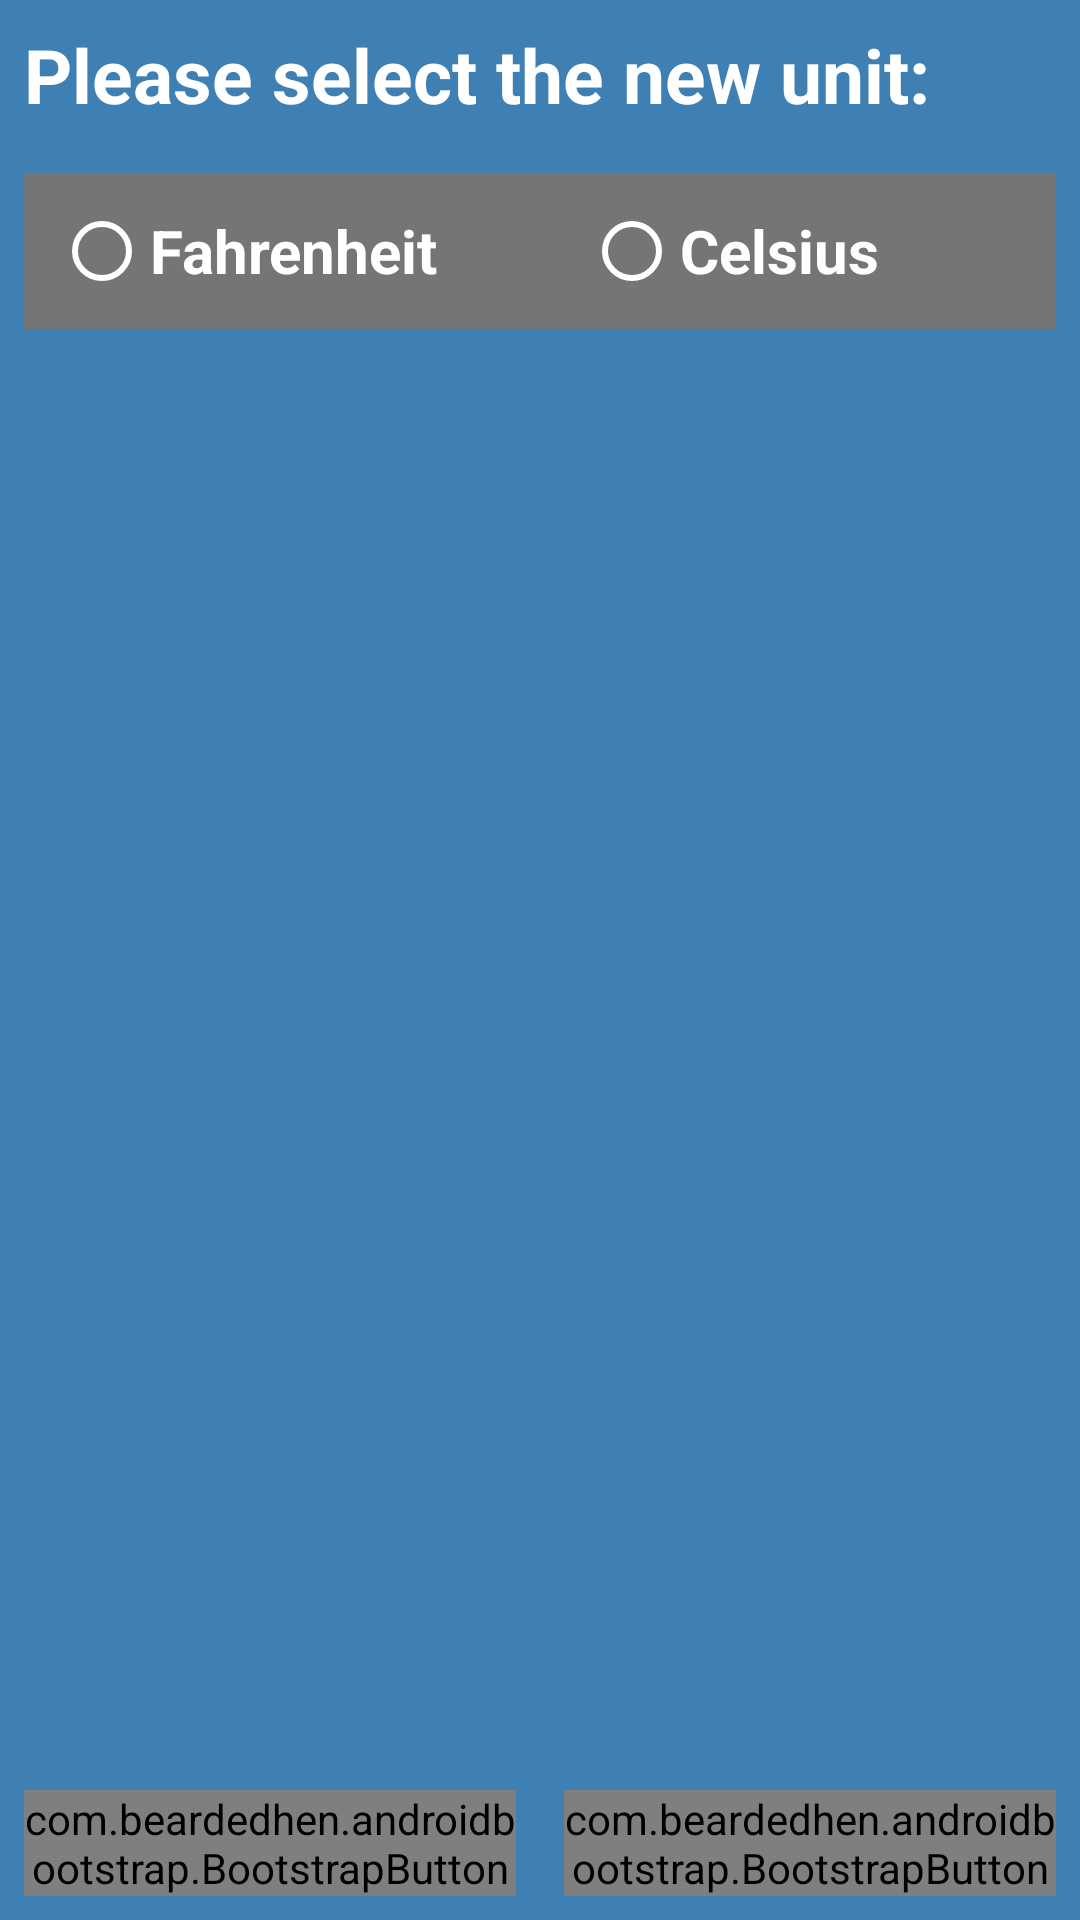

Reconstruct the res/layout file that produces this screen, plus the resources it refers to.
<!-- AndroidManifest.xml: application theme AppTheme.NoActionBar -->
<!-- res/layout/units_dialog.xml -->
<android.support.constraint.ConstraintLayout xmlns:android="http://schemas.android.com/apk/res/android"
    xmlns:app="http://schemas.android.com/apk/res-auto"
    xmlns:tools="http://schemas.android.com/tools"
    android:layout_width="300dp"
    android:layout_height="wrap_content"
    android:layout_gravity="center"
    android:background="#3E80B4"
    android:orientation="vertical">


    <com.beardedhen.androidbootstrap.BootstrapButton
        android:id="@+id/btnClose"
        android:layout_width="0dp"
        android:layout_height="wrap_content"
        android:layout_marginBottom="8dp"
        android:layout_marginLeft="8dp"
        android:layout_marginRight="8dp"
        android:background="@android:color/white"
        android:text="Close"
        android:textStyle="bold"
        app:bootstrapBrand="danger"
        app:bootstrapSize="lg"
        app:buttonMode="regular"
        app:layout_constraintBottom_toBottomOf="parent"
        app:layout_constraintHorizontal_bias="0.0"
        app:layout_constraintLeft_toLeftOf="parent"
        app:layout_constraintRight_toLeftOf="@+id/guideline"
        app:roundedCorners="true"
        app:showOutline="false" />

    <com.beardedhen.androidbootstrap.BootstrapButton
        android:id="@+id/btnSave"
        android:layout_width="0dp"
        android:layout_height="wrap_content"
        android:layout_marginBottom="8dp"
        android:layout_marginLeft="8dp"
        android:layout_marginRight="8dp"
        android:background="@android:color/white"
        android:clickable="true"
        android:text="Save"
        android:textStyle="bold"
        app:bootstrapBrand="success"
        app:bootstrapSize="lg"
        app:buttonMode="regular"
        app:layout_constraintBottom_toBottomOf="parent"
        app:layout_constraintHorizontal_bias="0.0"
        app:layout_constraintLeft_toLeftOf="@+id/guideline"
        app:layout_constraintRight_toRightOf="parent"
        app:roundedCorners="true"
        app:showOutline="false" />

    <android.support.constraint.Guideline
        android:id="@+id/guideline"
        android:layout_width="wrap_content"
        android:layout_height="wrap_content"
        android:orientation="vertical"
        app:layout_constraintGuide_percent="0.5" />

    <TextView
        android:id="@+id/textView"
        android:layout_width="0dp"
        android:layout_height="wrap_content"
        android:layout_marginLeft="8dp"
        android:layout_marginRight="8dp"
        android:layout_marginTop="8dp"
        android:text="Please select the new unit:"
        android:textColor="@color/white"
        android:textSize="25sp"
        android:textStyle="bold"
        app:layout_constraintHorizontal_bias="0.501"
        app:layout_constraintLeft_toLeftOf="parent"
        app:layout_constraintRight_toRightOf="parent"
        app:layout_constraintTop_toTopOf="parent" />

    <RadioGroup
        android:id="@+id/radioGroup"
        android:layout_width="0dp"
        android:layout_height="wrap_content"
        android:layout_marginBottom="60dp"
        android:layout_marginLeft="8dp"
        android:layout_marginRight="8dp"
        android:layout_marginTop="16dp"
        android:background="@color/gray"
        android:orientation="horizontal"
        android:padding="10sp"
        app:layout_constraintBottom_toTopOf="@+id/btnClose"
        app:layout_constraintHorizontal_bias="0.0"
        app:layout_constraintLeft_toLeftOf="parent"
        app:layout_constraintRight_toRightOf="parent"
        app:layout_constraintTop_toBottomOf="@+id/textView"
        app:layout_constraintVertical_bias="0.0">

        <RadioButton
            android:id="@+id/rFahrenheit"
            android:layout_width="wrap_content"
            android:layout_height="wrap_content"
            android:layout_weight="1"
            android:buttonTint="@color/white"
            android:text="Fahrenheit"
            android:textColor="@color/white"
            android:textSize="20sp"
            android:textStyle="bold" />

        <RadioButton
            android:id="@+id/rCelsius"
            android:layout_width="wrap_content"
            android:layout_height="wrap_content"
            android:layout_weight="1"
            android:buttonTint="@color/white"
            android:text="Celsius"
            android:textColor="@color/white"
            android:textSize="20sp"
            android:textStyle="bold" />
    </RadioGroup>

</android.support.constraint.ConstraintLayout>
<!-- resources referenced by this layout -->
<resources>
  <color name="gray">#757575</color>
  <color name="white">#ffffff</color>
  <style name="AppTheme.NoActionBar">
          <item name="windowNoTitle">true</item>
          <item name="windowActionBar">false</item>
          <item name="android:windowFullscreen">true</item>
          <item name="android:windowContentOverlay">@null</item>
      </style>
</resources>
